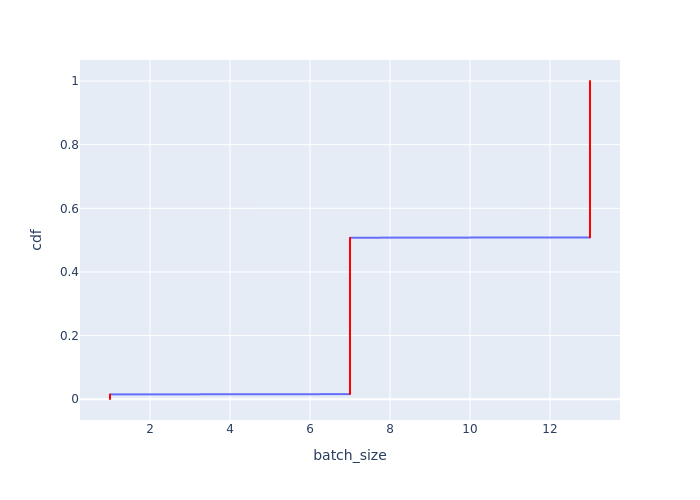

The data file committed next to this chart (first rows):
Batch Id, batch_size, cdf
0, 1, 0.0007587
1, 1, 0.001517
2, 1, 0.002276
3, 1, 0.003035
4, 1, 0.003794
5, 1, 0.004552
6, 1, 0.005311
7, 1, 0.00607
8, 1, 0.006829
9, 1, 0.007587
10, 1, 0.008346
11, 1, 0.009105
12, 1, 0.009863
662, 1, 0.01062
663, 1, 0.01138
664, 1, 0.01214
665, 1, 0.0129
666, 1, 0.01366
667, 1, 0.01442
668, 1, 0.01517
669, 7, 0.01593
670, 7, 0.01669
671, 7, 0.01745
672, 7, 0.01821
673, 7, 0.01897
674, 7, 0.01973
675, 7, 0.02049
676, 7, 0.02124
677, 7, 0.022
678, 7, 0.02276
679, 7, 0.02352
680, 7, 0.02428
681, 7, 0.02504
682, 7, 0.0258
683, 7, 0.02656
684, 7, 0.02731
685, 7, 0.02807
686, 7, 0.02883
687, 7, 0.02959
688, 7, 0.03035
689, 7, 0.03111
690, 7, 0.03187
691, 7, 0.03263
692, 7, 0.03338
693, 7, 0.03414
694, 7, 0.0349
695, 7, 0.03566
696, 7, 0.03642
697, 7, 0.03718
698, 7, 0.03794
699, 7, 0.03869
700, 7, 0.03945
701, 7, 0.04021
702, 7, 0.04097
703, 7, 0.04173
704, 7, 0.04249
705, 7, 0.04325
706, 7, 0.04401
707, 7, 0.04476
708, 7, 0.04552
... 1,258 more rows
